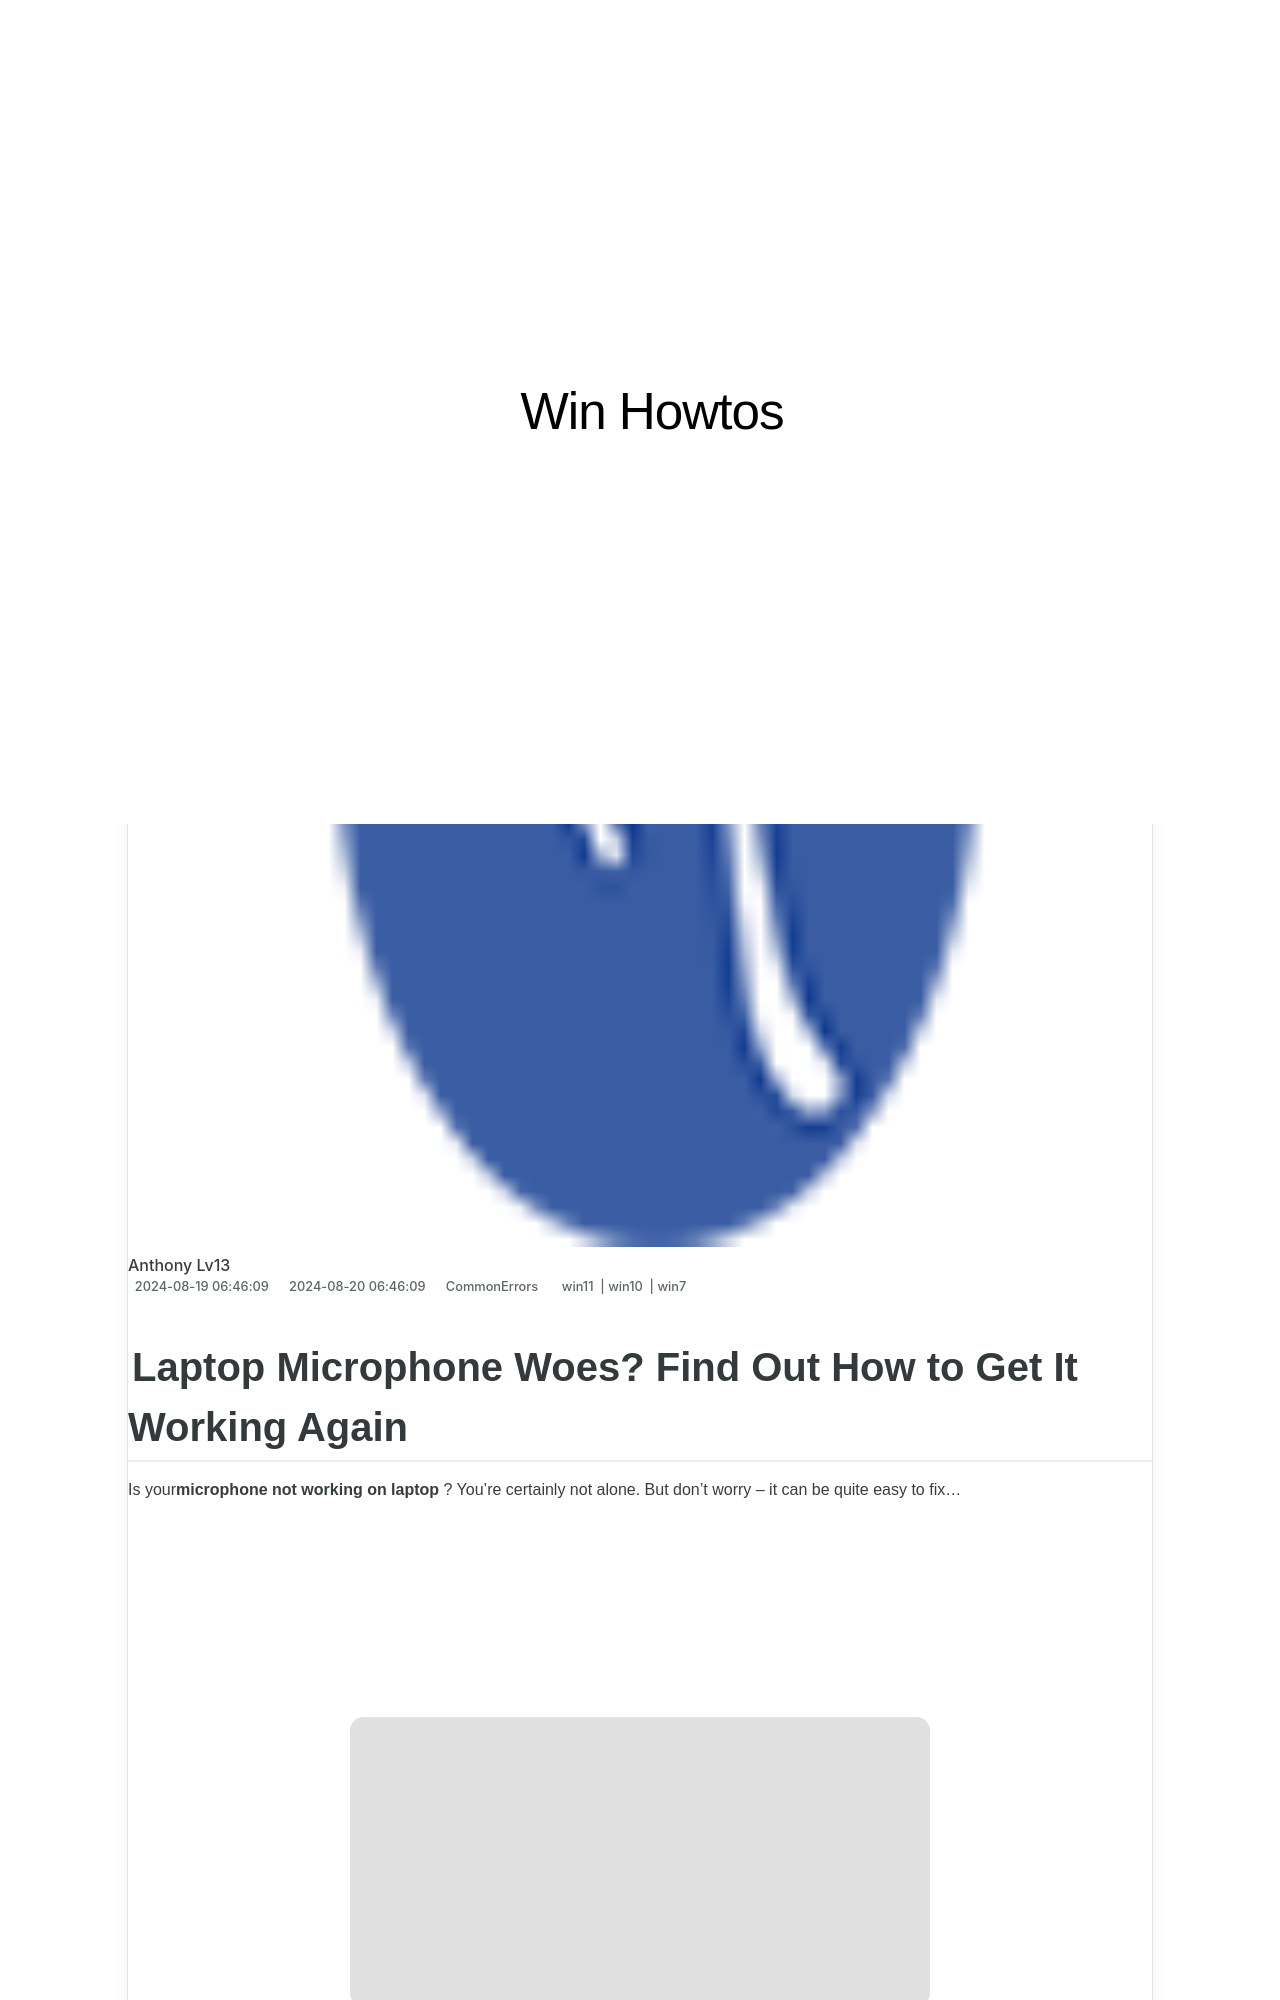

repository: techidaily/site-win-howtos · page: 1723201208684-laptop-microphone-woes-find-out-how-to-get-it-working-again/index.html · generator: jekyll

---
title: Laptop Microphone Woes? Find Out How to Get It Working Again!
date: 2024-08-19T06:46:09.891Z
updated: 2024-08-20T06:46:09.891Z
tags:
  - win11
  - win10
  - win7
categories:
  - CommonErrors
description: This Article Describes Laptop Microphone Woes? Find Out How to Get It Working Again!
excerpt: This Article Describes Laptop Microphone Woes? Find Out How to Get It Working Again!
thumbnail: https://thmb.techidaily.com/45eb95de820412631e47a9a054cb53f933466e540c5b1bab0a26ad2ba80fd1a7.jpg
---

## Laptop Microphone Woes? Find Out How to Get It Working Again

Is your**microphone not working on laptop** ? You’re certainly not alone. But don’t worry – it can be quite easy to fix…

<!-- affiliate ads begin -->
<a href="https://uperfect.sjv.io/c/5597632/1246754/15155" target="_top" id="1246754"><img src="//a.impactradius-go.com/display-ad/15155-1246754" border="0" alt="" width="600" height="600"/></a><img height="0" width="0" src="https://imp.pxf.io/i/5597632/1246754/15155" style="position:absolute;visibility:hidden;" border="0" />
<!-- affiliate ads end -->
